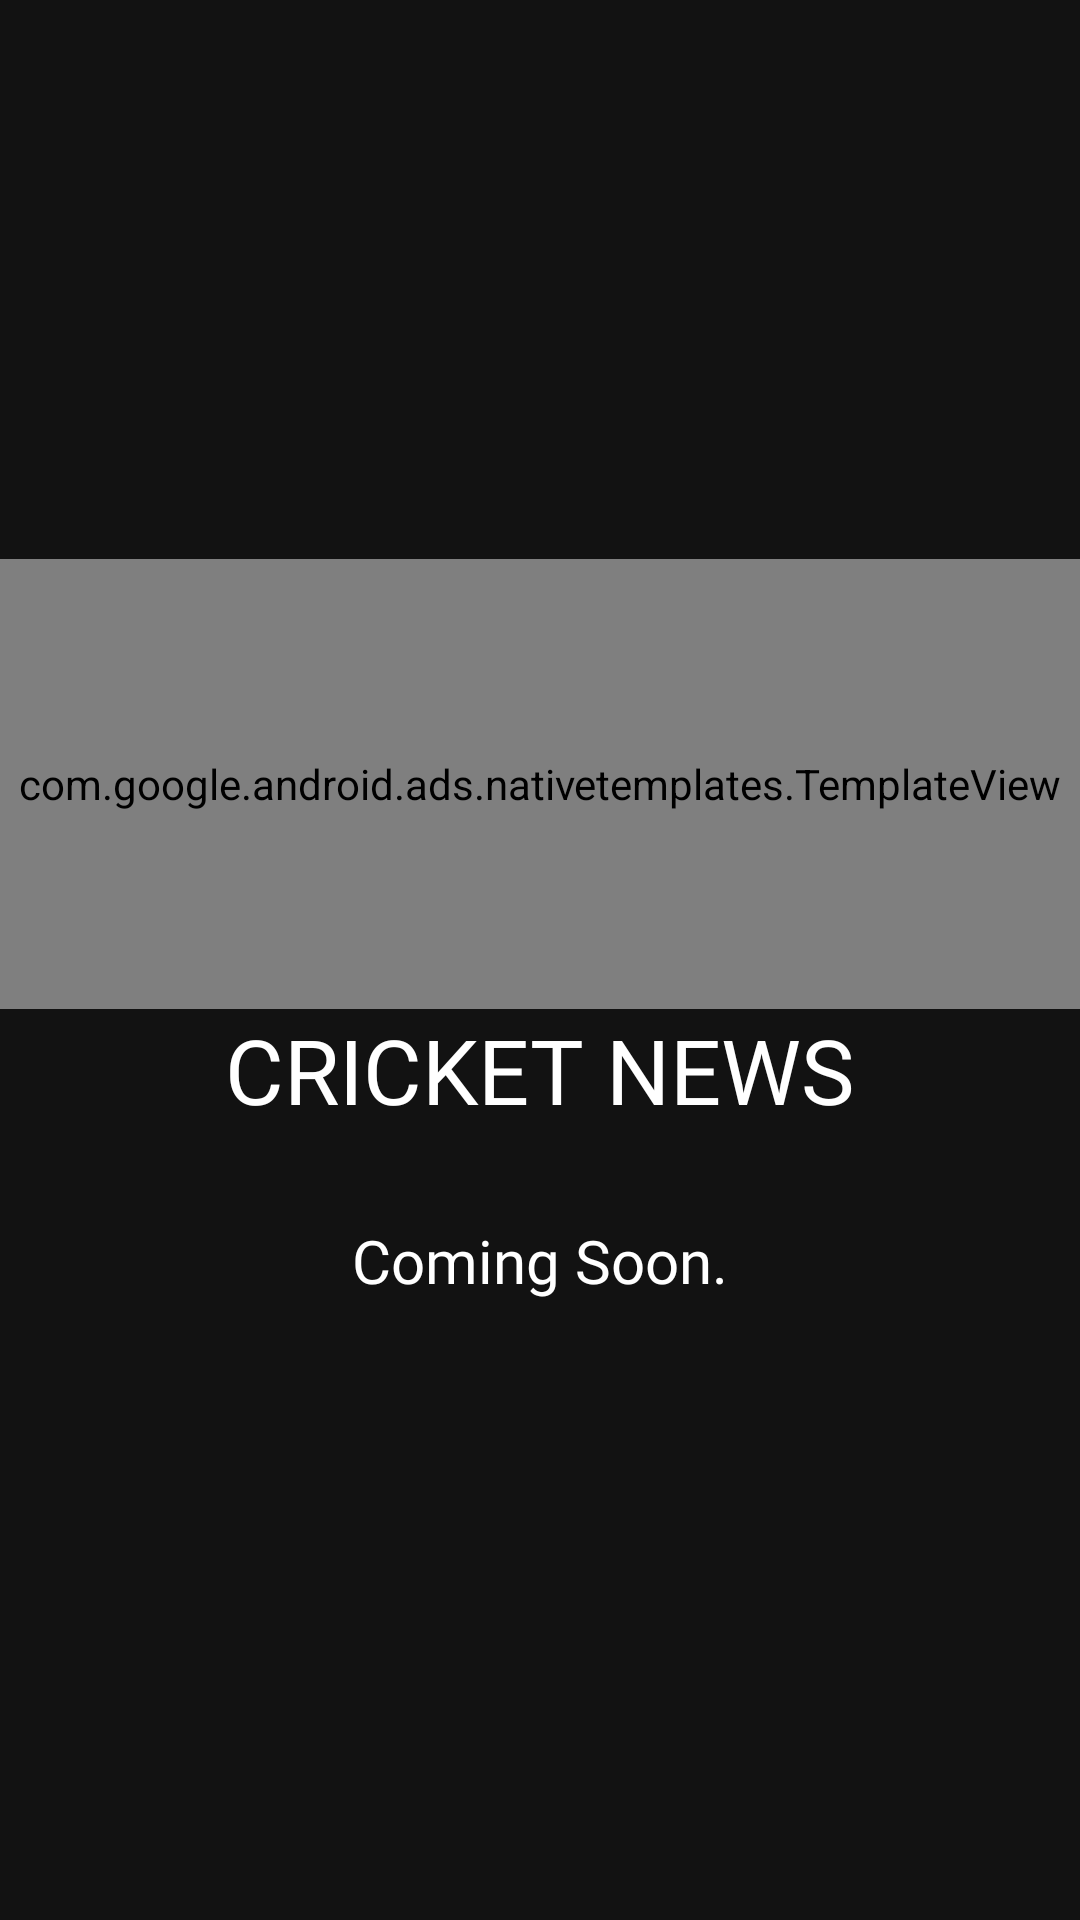

Produce the Android XML layout that renders to this screen, including the resource entries it uses.
<!-- AndroidManifest.xml: application theme AppTheme -->
<!-- res/layout/fragment_news.xml -->
<FrameLayout xmlns:android="http://schemas.android.com/apk/res/android"
    xmlns:app="http://schemas.android.com/apk/res-auto"
    xmlns:tools="http://schemas.android.com/tools"
    android:layout_width="match_parent"
    android:layout_height="match_parent"
    tools:context="stickers.waipl.stickerchatapp.Fragment.NewsFragment">

    <LinearLayout
        android:layout_width="match_parent"
        android:layout_height="match_parent"
        android:layout_gravity="center"
        android:gravity="center"
        android:orientation="vertical">
        
        <com.google.android.ads.nativetemplates.TemplateView
            android:id="@+id/NewNative"
            android:layout_width="match_parent"
            android:layout_height="150dp"
            android:layout_alignParentBottom="true"
            android:layout_centerHorizontal="true"
            android:gravity="center"
            app:gnt_template_type="@layout/gnt_small_template_view" />

        <TextView
            android:id="@+id/tvhome"
            android:layout_width="wrap_content"
            android:layout_height="wrap_content"
            android:layout_gravity="center"
            android:layout_marginTop="0dp"
            android:layout_marginBottom="30dp"
            android:fontFamily="@font/mensrea_dirty"
            android:gravity="center"
            android:text="CRICKET NEWS"
            android:textColor="@color/white"
            android:textSize="30sp" />

        <ImageView
            android:layout_width="wrap_content"
            android:layout_height="wrap_content"
            android:layout_gravity="center"
            android:background="@drawable/border_imageview"
            android:src="@drawable/cricvoice" />


        <TextView
            android:id="@+id/tvcomingsoon"
            android:layout_width="wrap_content"
            android:layout_height="wrap_content"
            android:layout_gravity="center"
            android:layout_marginBottom="20dp"
            android:fontFamily="@font/mensrea_dirty"
            android:gravity="center"
            android:text="Coming Soon."
            android:textColor="@color/white"
            android:textSize="20sp" />

    </LinearLayout>

</FrameLayout>
<!-- resources referenced by this layout -->
<resources>
  <color name="white">#FFFFFF</color>
  <!-- drawable border_imageview (drawable) -->
  <shape xmlns:android="http://schemas.android.com/apk/res/android" android:shape="rectangle" >
  
      <stroke android:width="2dip" android:color="#4fa5d5"/>
      <solid android:color="@color/white"/>
      <corners android:topLeftRadius="20dp"
          android:bottomRightRadius="20dp"
          />
  </shape>
  <style name="AppTheme" parent="Theme.MaterialComponents">
          
          <item name="colorPrimary">@color/cardcolor</item>
          <item name="colorPrimaryDark">#252525</item>
          <item name="colorAccent">#008DFD</item>
          <item name="actionBarTheme">@style/MyApp.ActionBarTheme</item>
      </style>
  <color name="cardcolor">#00FFCD</color>
  <style name="MyApp.ActionBarTheme" parent="@style/Theme.Design.NoActionBar">
          <item name="colorControlNormal">@color/actionBarArrowColor</item>
      </style>
  <color name="actionBarArrowColor">@color/colorAccent</color>
  <color name="colorAccent">#128C7E</color>
</resources>
